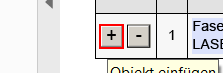
Task: Leerer Prozess
Workflow: Main

Step 1: click on the push button '+ Objekt einfügen' in window 'AVScrolledPageView' (acrord32.exe)
